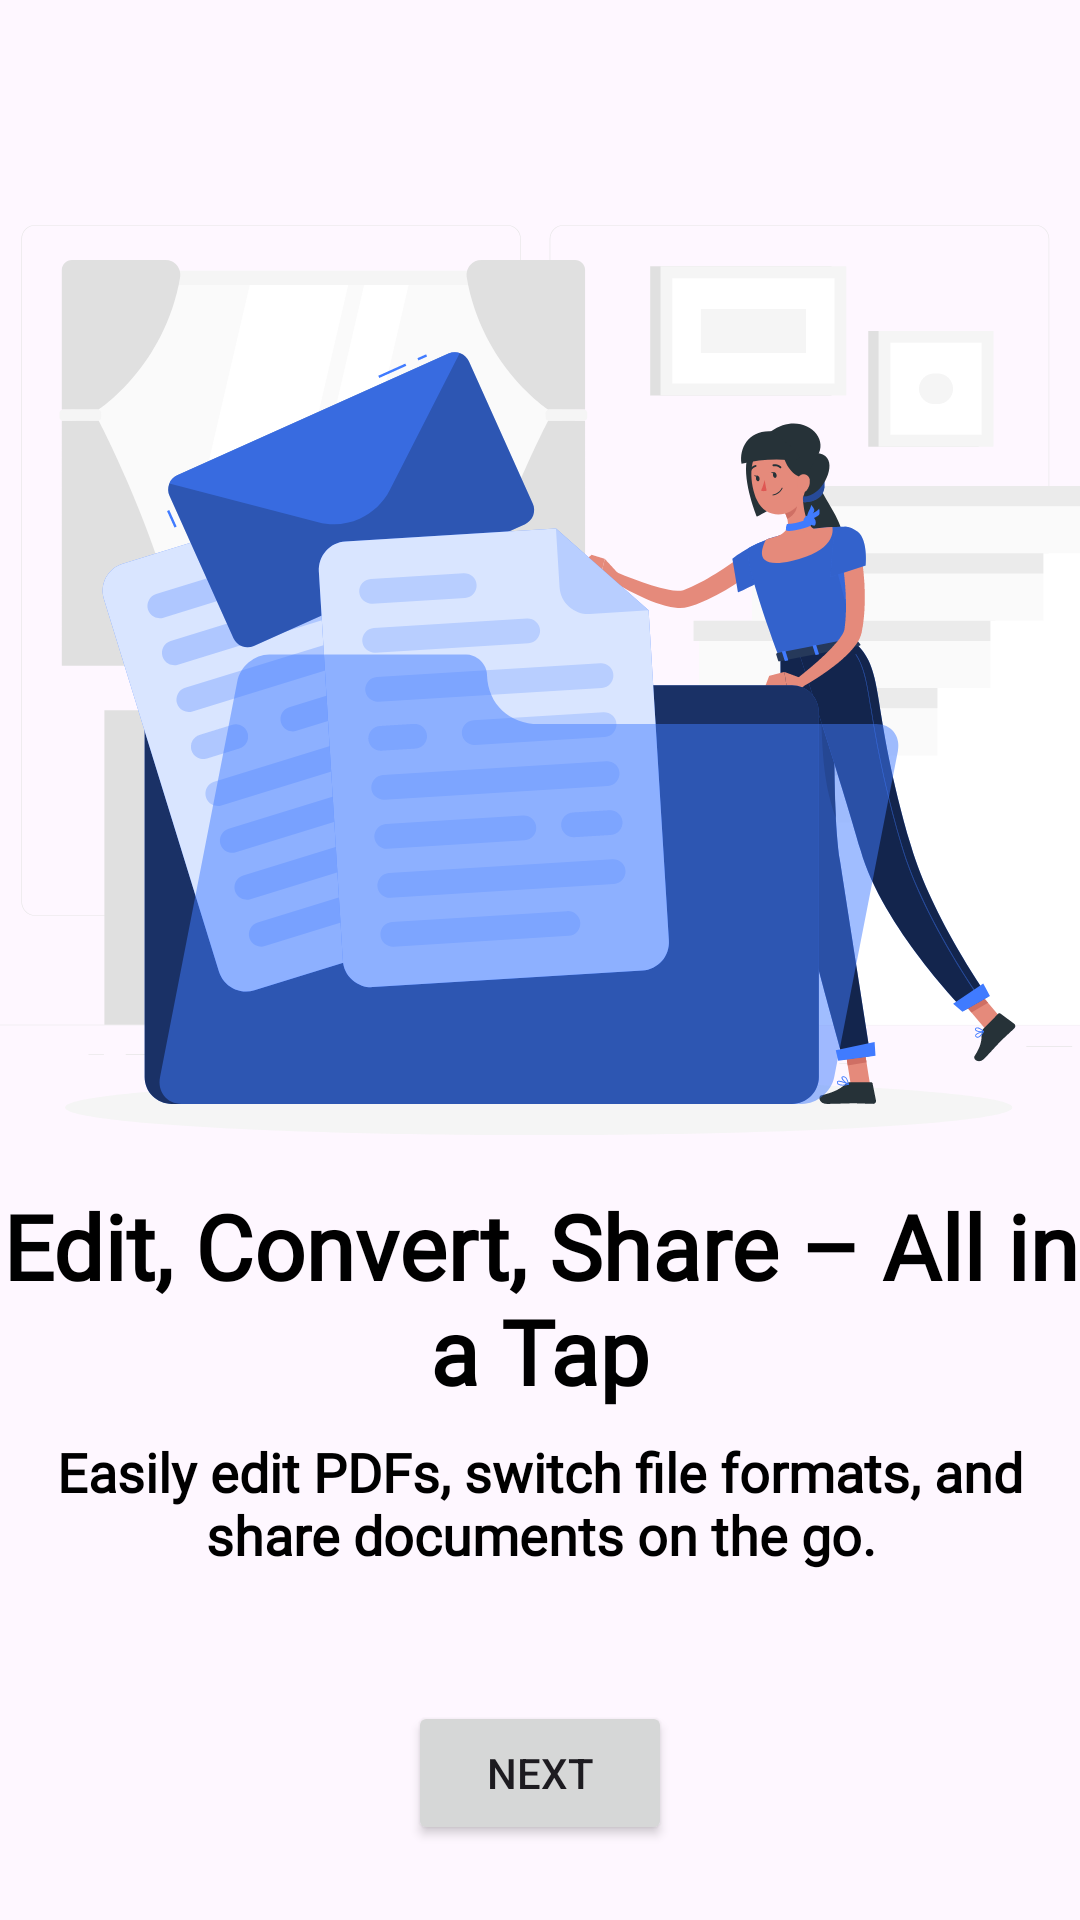

Produce the Android XML layout that renders to this screen, including the resource entries it uses.
<!-- AndroidManifest.xml: application theme Theme.ProView -->
<!-- res/layout/fragment_second_screen.xml -->
<?xml version="1.0" encoding="utf-8"?>
<androidx.constraintlayout.widget.ConstraintLayout xmlns:android="http://schemas.android.com/apk/res/android"
    xmlns:app="http://schemas.android.com/apk/res-auto"
    xmlns:tools="http://schemas.android.com/tools"
    android:layout_width="match_parent"
    android:layout_height="match_parent"
    tools:context=".onboarding.screens.SecondScreen">

    <ImageView
        android:id="@+id/ssimage"
        android:layout_width="0dp"
        android:layout_marginTop="75dp"
        android:layout_height="wrap_content"
        android:src="@drawable/ssimage"
        app:layout_constraintEnd_toEndOf="parent"
        app:layout_constraintStart_toStartOf="parent"
        app:layout_constraintTop_toTopOf="parent" />

    <TextView
        android:id="@+id/sstitle"
        android:layout_width="wrap_content"
        android:layout_height="wrap_content"
        android:fontFamily="@font/outfit_bold"
        android:gravity="center"
        android:text="Edit, Convert, Share – All in a Tap"
        android:textColor="@color/black"
        android:layout_marginTop="16dp"
        android:textSize="30sp"
        android:textStyle="bold"
        app:layout_constraintEnd_toEndOf="parent"
        app:layout_constraintStart_toStartOf="parent"
        app:layout_constraintTop_toBottomOf="@+id/ssimage" />

    <TextView
        android:id="@+id/ssdescription"
        android:layout_width="wrap_content"
        android:layout_height="wrap_content"
        android:fontFamily="@font/outfit"
        android:gravity="center"
        android:layout_marginTop="8dp"
        android:text="Easily edit PDFs, switch file formats, and share documents on the go."
        android:textColor="@color/black"
        android:textSize="18sp"
        android:textStyle="bold"
        app:layout_constraintEnd_toEndOf="parent"
        app:layout_constraintStart_toStartOf="parent"
        app:layout_constraintTop_toBottomOf="@+id/sstitle" />

    <Button
        android:id="@+id/ssnext"
        android:layout_width="wrap_content"
        android:layout_height="wrap_content"
        android:layout_marginBottom="25dp"
        android:text="next"
        app:layout_constraintBottom_toBottomOf="parent"
        app:layout_constraintEnd_toEndOf="parent"
        app:layout_constraintStart_toStartOf="parent" />



</androidx.constraintlayout.widget.ConstraintLayout>
<!-- resources referenced by this layout -->
<resources>
  <!-- drawable ssimage: vector/xml drawable (drawable, 48212 chars, omitted) -->
  <style name="Theme.ProView" parent="Base.Theme.ProView" />
  <style name="Base.Theme.ProView" parent="Theme.Material3.DayNight.NoActionBar">
          
          
      </style>
  <!-- not gathered from this repository: default colours our renderer supplied (Android Studio template values) -->
  <color name="black">#FF000000</color>
</resources>
